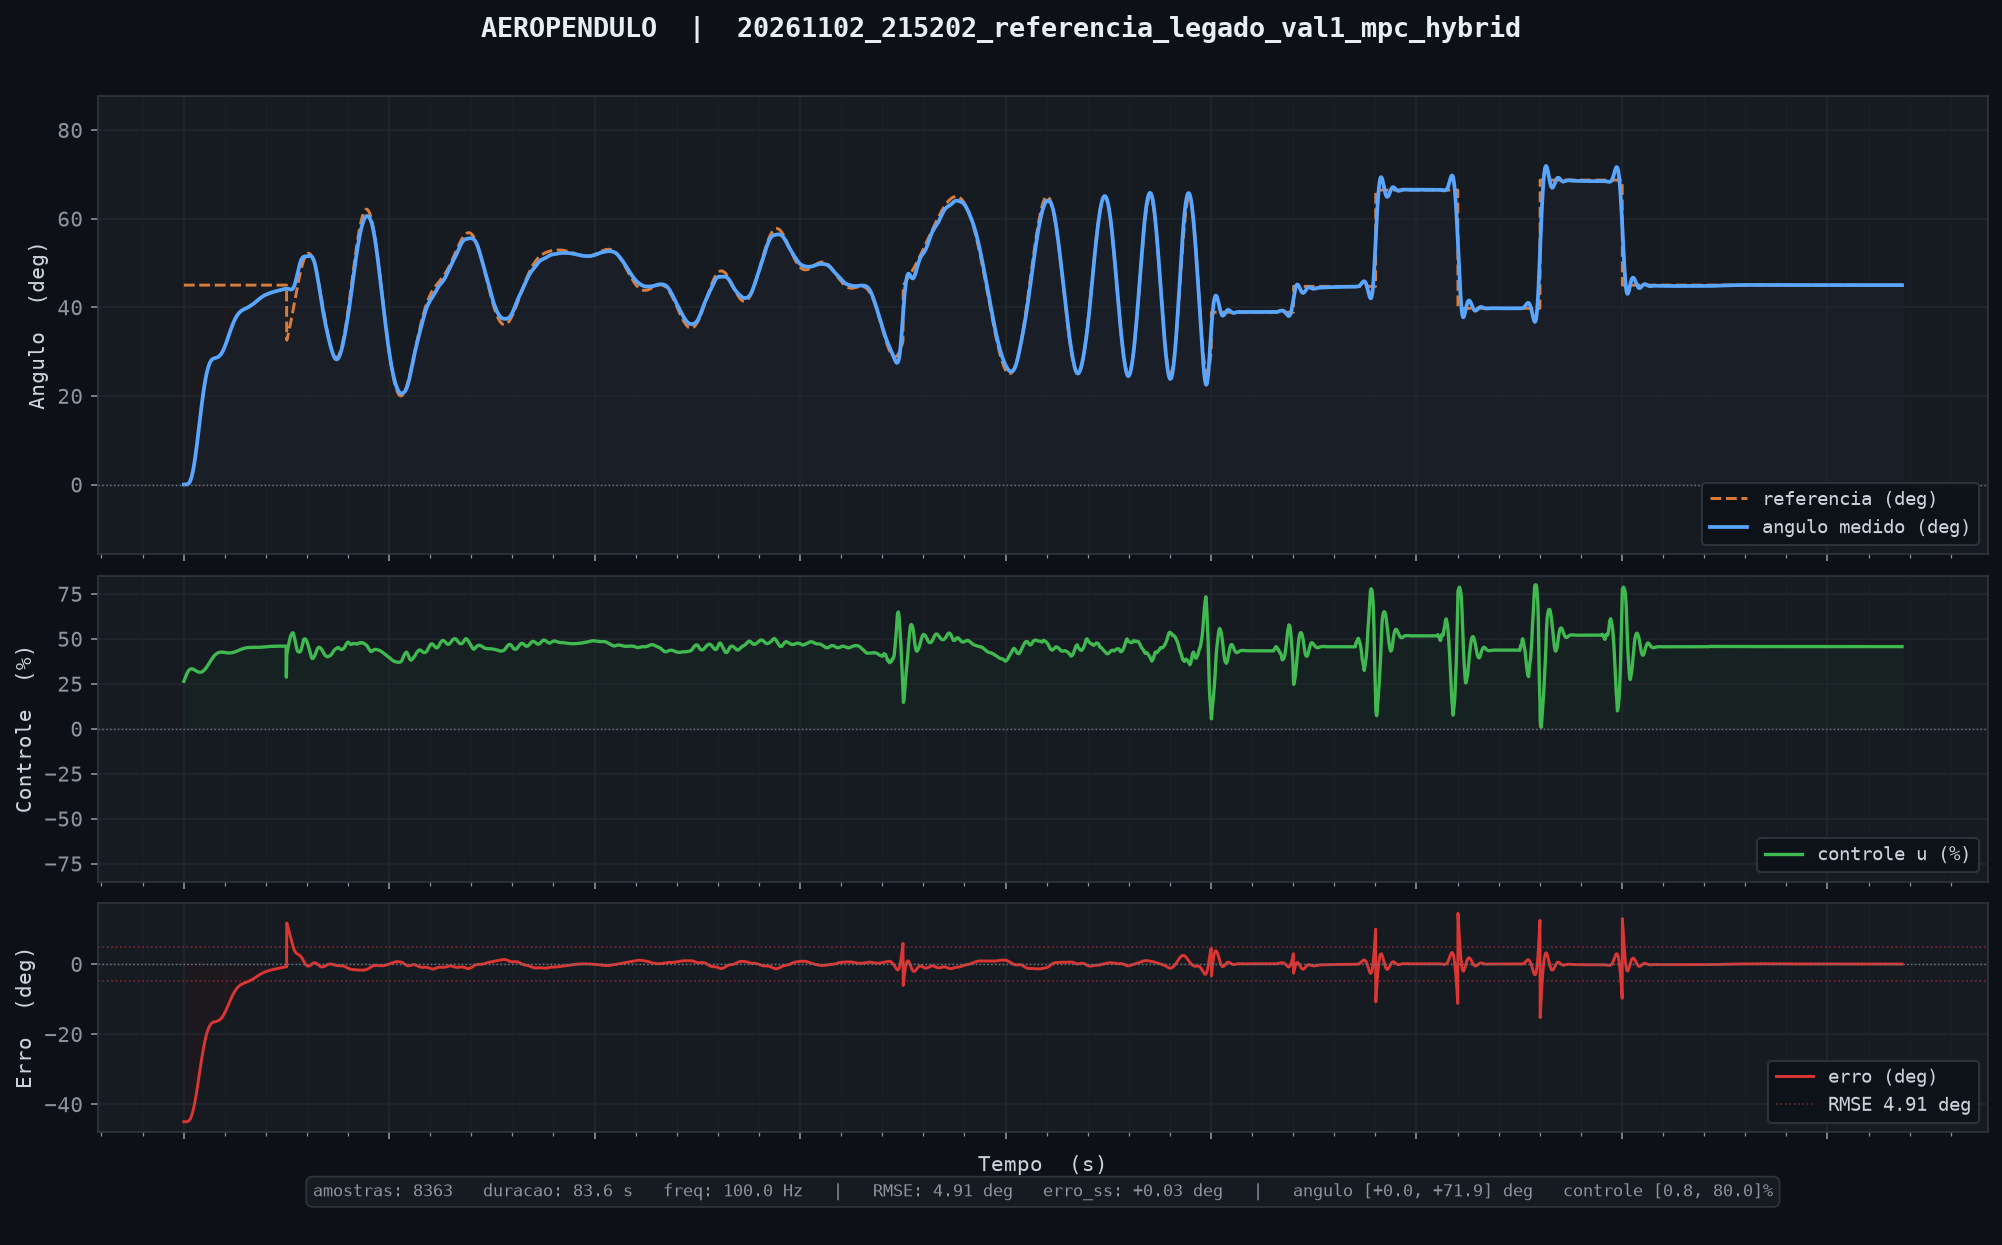

Data behind this chart, as committed beside it:
tempo_ms, angulo_deg, u_pct, referencia, tempo_inf_ms
10, 0.00, 26.37, 45.00, 0.000
20, 0.00, 26.67, 45.00, 0.000
30, 0.00, 26.97, 45.00, 0.000
40, 0.00, 27.26, 45.00, 0.000
50, 0.00, 27.56, 45.00, 0.000
60, 0.00, 27.86, 45.00, 0.000
70, 0.00, 28.16, 45.00, 0.000
80, 0.00, 28.46, 45.00, 0.000
90, 0.00, 28.76, 45.00, 0.000
100, 0.00, 29.05, 45.00, 0.000
110, 0.00, 29.34, 45.00, 0.000
120, 0.00, 29.62, 45.00, 0.000
130, 0.01, 29.90, 45.00, 0.000
140, 0.01, 30.16, 45.00, 0.000
150, 0.02, 30.42, 45.00, 0.000
160, 0.03, 30.67, 45.00, 0.000
170, 0.04, 30.91, 45.00, 0.000
180, 0.05, 31.14, 45.00, 0.000
190, 0.07, 31.36, 45.00, 0.000
200, 0.09, 31.57, 45.00, 0.000
210, 0.11, 31.77, 45.00, 0.000
220, 0.15, 31.95, 45.00, 0.000
230, 0.18, 32.13, 45.00, 0.000
240, 0.22, 32.28, 45.00, 0.000
250, 0.27, 32.43, 45.00, 0.000
260, 0.32, 32.57, 45.00, 0.000
270, 0.39, 32.69, 45.00, 0.000
280, 0.45, 32.80, 45.00, 0.000
290, 0.53, 32.90, 45.00, 0.000
300, 0.61, 32.98, 45.00, 0.000
310, 0.71, 33.06, 45.00, 0.000
320, 0.81, 33.13, 45.00, 0.000
330, 0.92, 33.18, 45.00, 0.000
340, 1.03, 33.22, 45.00, 0.000
350, 1.16, 33.26, 45.00, 0.000
360, 1.30, 33.28, 45.00, 0.000
370, 1.45, 33.30, 45.00, 0.000
380, 1.60, 33.31, 45.00, 0.000
390, 1.77, 33.31, 45.00, 0.000
400, 1.94, 33.30, 45.00, 0.000
410, 2.13, 33.29, 45.00, 0.000
420, 2.32, 33.26, 45.00, 0.000
430, 2.53, 33.24, 45.00, 0.000
440, 2.74, 33.20, 45.00, 0.000
450, 2.96, 33.16, 45.00, 0.000
460, 3.20, 33.12, 45.00, 0.000
470, 3.44, 33.07, 45.00, 0.000
480, 3.69, 33.02, 45.00, 0.000
490, 3.95, 32.96, 45.00, 0.000
500, 4.22, 32.90, 45.00, 0.000
510, 4.50, 32.84, 45.00, 0.000
520, 4.78, 32.77, 45.00, 0.000
530, 5.08, 32.70, 45.00, 0.000
540, 5.38, 32.63, 45.00, 0.000
550, 5.69, 32.56, 45.00, 0.000
560, 6.01, 32.49, 45.00, 0.000
570, 6.33, 32.42, 45.00, 0.000
580, 6.66, 32.35, 45.00, 0.000
590, 7.00, 32.28, 45.00, 0.000
600, 7.34, 32.21, 45.00, 0.000
... 8,303 more rows
